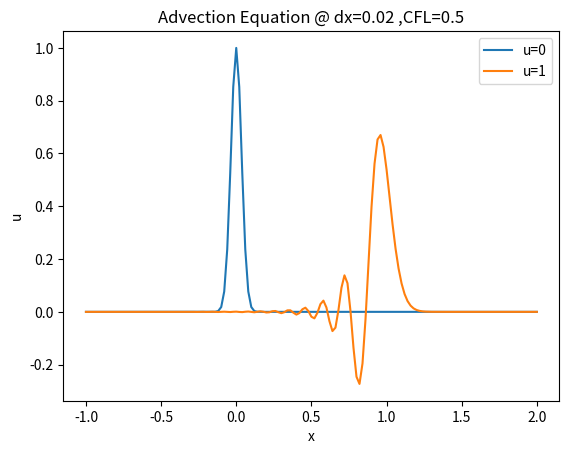
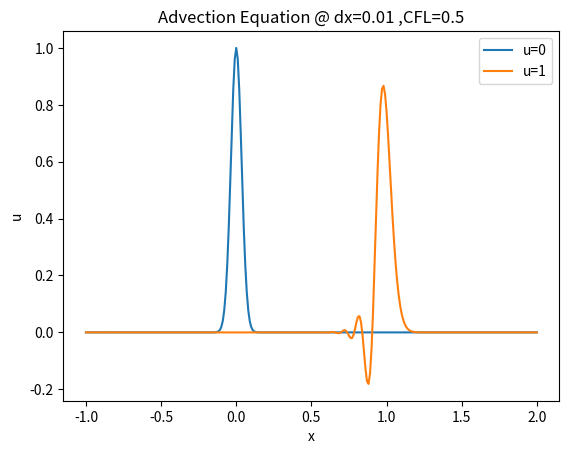
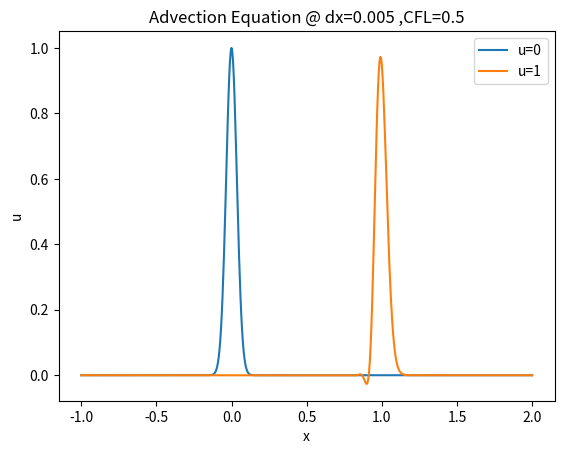
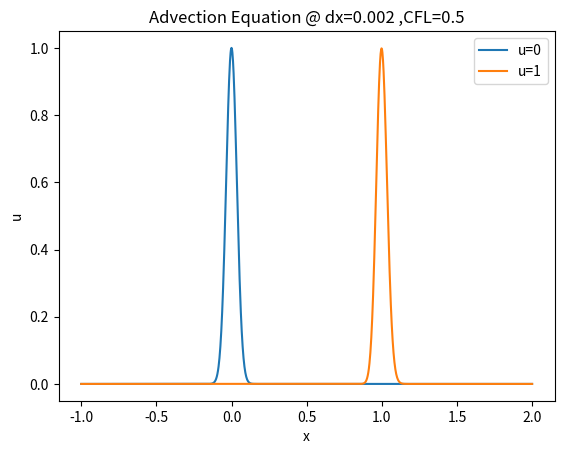
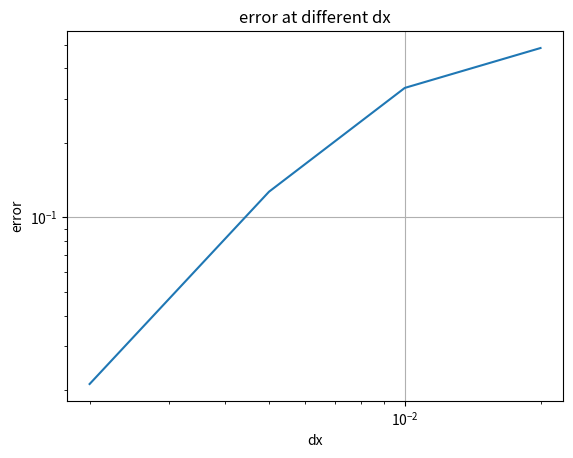
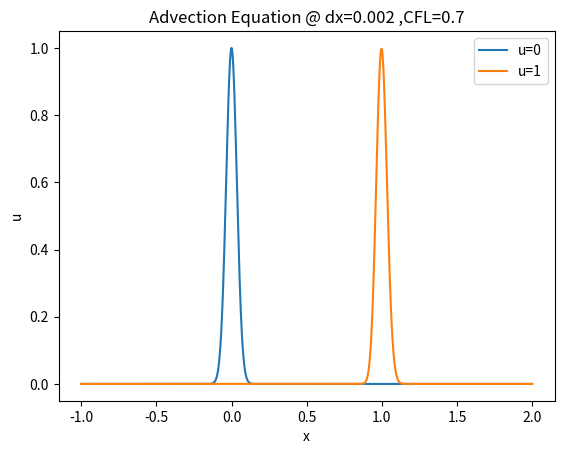
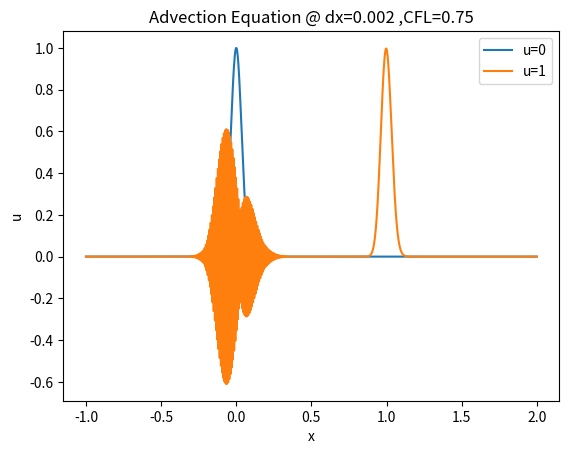

These figures' Python source, in order:
import numpy as np
import matplotlib.pyplot as plt
import scipy as sp
from scipy.optimize import fsolve
from scipy.sparse import diags

def u_final(dx,CFL):
	c = 1
	dt = CFL*dx/c
	c1 = 23/12
	c2 = -16/12
	c3 = 5/12
	nx = int(3/dx)+1
	nt = int(1/dt)+1
	x_ = np.linspace(-1,2,nx,endpoint=True)
	t_ = np.linspace(0,1,nt,endpoint=True)
	k = np.array([-1*np.ones(nx-1),1*np.ones(nx-1)])
	offset = [-1,1]
	C = -1/(2*dx)*diags(k,offset)

	# first 3 guesses
	u_a = np.zeros(nx)
	u_b = np.zeros(nx)
	u_c = np.zeros(nx)
	u_ex = np.zeros(nx)
	for j in range(1,nx):
		u_a[j] = np.exp(-400*(x_[j]+2*dt)**2)
		u_b[j] = np.exp(-400*(x_[j]+dt)**2)
		u_c[j] = np.exp(-400*(x_[j])**2)
		u_ex[j] = np.exp(-400*(x_[j]-1)**2)
	u_0 = u_c

	for t in range(1,nt):
		f_a = C @ u_a
		f_b = C @ u_b
		f_c = C @ u_c
		u_d = u_c + dt*(c1*f_c + c2*f_b + c3*f_a)
		f_a = f_b
		f_b = f_c
		f_c = C @ u_d
		u_a = u_b
		u_b = u_c
		u_c = u_d

	err = max(abs(u_d - u_ex))
	return u_0, u_d, err

CFL = 0.5
err = []
for dx in [0.02,0.01,0.005,0.002]:
	nx = int(3/dx)+1
	x_ = np.linspace(-1,2,nx,endpoint=True)
	ui,uu,e = u_final(dx, CFL)
	err.append(e)
	plt.figure()
	plt.plot(x_,ui,label=('u=0'))
	plt.plot(x_,uu,label=('u=1'))
	plt.xlabel('x')
	plt.ylabel('u')
	plt.title('Advection Equation @ dx='+str(dx)+' ,CFL='+str(CFL))
	plt.legend()
	# plt.show()
plt.figure()
plt.plot([0.02,0.01,0.005,0.002],err)
plt.xscale('log')
plt.yscale('log')
plt.xlabel('dx')
plt.ylabel('error')
plt.title('error at different dx')
plt.grid()
# plt.show()

dx = 0.002
nx = int(3/dx)+1
x_ = np.linspace(-1,2,nx,endpoint=True)
for CFL in [0.7, 0.75]:
	ui,uu,e = u_final(dx, CFL)
	plt.figure()
	plt.plot(x_,ui,label=('u=0'))
	plt.plot(x_,uu,label=('u=1'))
	plt.xlabel('x')
	plt.ylabel('u')
	plt.title('Advection Equation @ dx='+str(dx)+' ,CFL='+str(CFL))
	plt.legend()
	# plt.show()
# u_t2 = u_t1 + dt*(c1*f_t1 + c2*f_t0 + c3*f_tf1)


